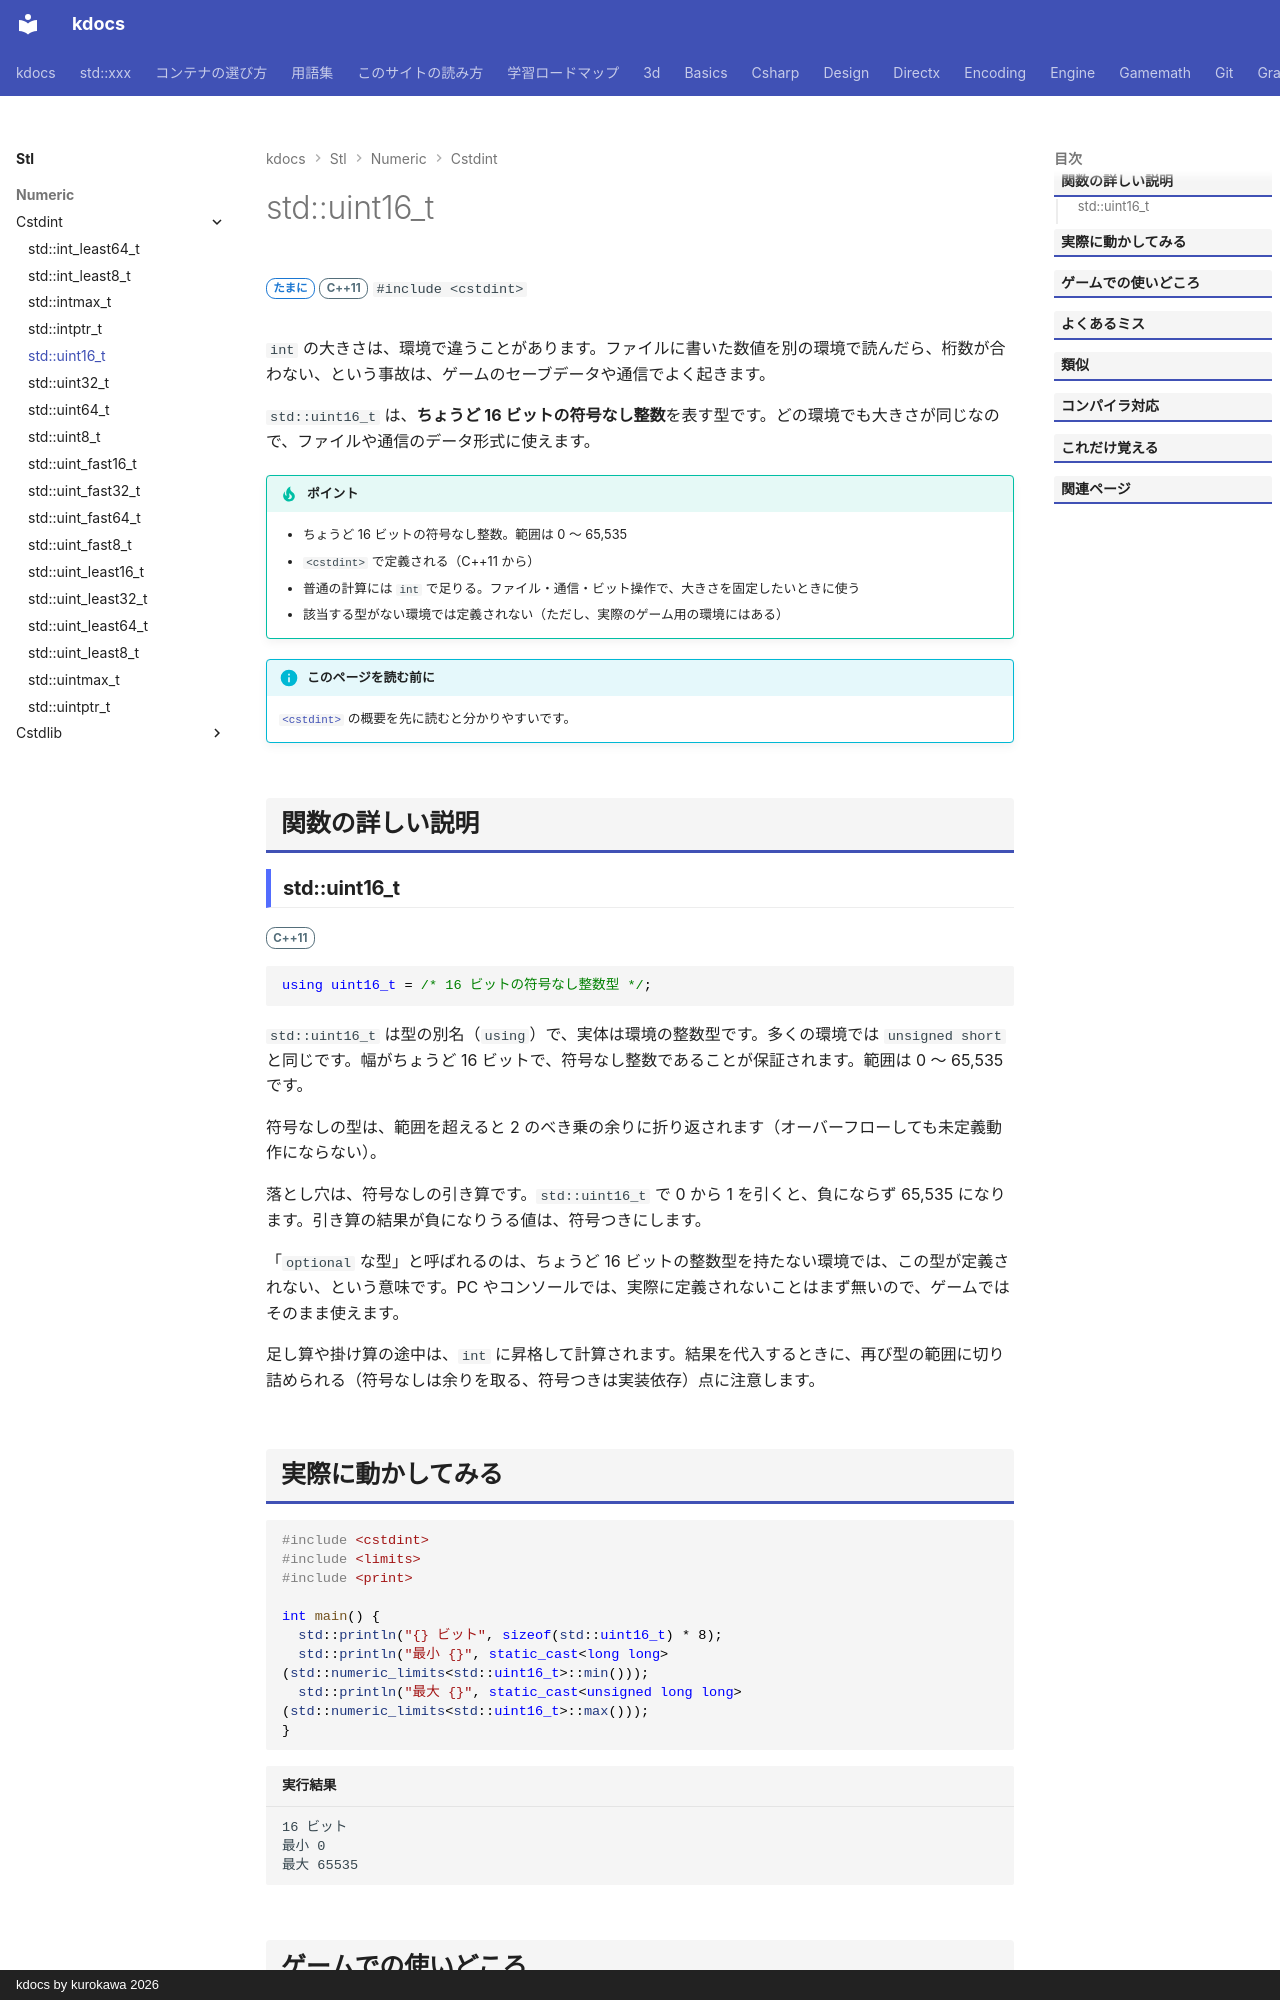

repository: qwzxdf/kdocs · page: stl/numeric/cstdint/uint16_t/index.html · generator: mkdocs · copyright: kdocs by kurokawa 2026

---
title: std::uint16_t
summary: "ちょうど 16 ビットの符号なし整数。"
order: 900
tags:
  - 数値
---

# std::uint16_t

<div class="page-badges" markdown>
<span class="rank rank-sometimes">たまに</span>
<span class="ver ver-11">C++11</span>
`#include <cstdint>`
</div>

`int` の大きさは、環境で違うことがあります。ファイルに書いた数値を別の環境で読んだら、桁数が合わない、という事故は、ゲームのセーブデータや通信でよく起きます。

`std::uint16_t` は、<strong>ちょうど 16 ビットの符号なし整数</strong>を表す型です。どの環境でも大きさが同じなので、ファイルや通信のデータ形式に使えます。

!!! tip "ポイント"
    - ちょうど 16 ビットの符号なし整数。範囲は 0 〜 65,535
    - `<cstdint>` で定義される（C++11 から）
    - 普通の計算には `int` で足りる。ファイル・通信・ビット操作で、大きさを固定したいときに使う
    - 該当する型がない環境では定義されない（ただし、実際のゲーム用の環境にはある）

!!! info "このページを読む前に"
    [`<cstdint>`](../cstdint.md) の概要を先に読むと分かりやすいです。

## 関数の詳しい説明

### std::uint16_t {#uint16_t}

<span class="ver ver-11">C++11</span>

```cpp
using uint16_t = /* 16 ビットの符号なし整数型 */;
```

`std::uint16_t` は型の別名（`using`）で、実体は環境の整数型です。多くの環境では `unsigned short` と同じです。幅がちょうど 16 ビットで、符号なし整数であることが保証されます。範囲は 0 〜 65,535 です。

符号なしの型は、範囲を超えると 2 のべき乗の余りに折り返されます（オーバーフローしても未定義動作にならない）。

落とし穴は、符号なしの引き算です。`std::uint16_t` で 0 から 1 を引くと、負にならず 65,535 になります。引き算の結果が負になりうる値は、符号つきにします。

「`optional` な型」と呼ばれるのは、ちょうど 16 ビットの整数型を持たない環境では、この型が定義されない、という意味です。PC やコンソールでは、実際に定義されないことはまず無いので、ゲームではそのまま使えます。

足し算や掛け算の途中は、`int` に昇格して計算されます。結果を代入するときに、再び型の範囲に切り詰められる（符号なしは余りを取る、符号つきは実装依存）点に注意します。
